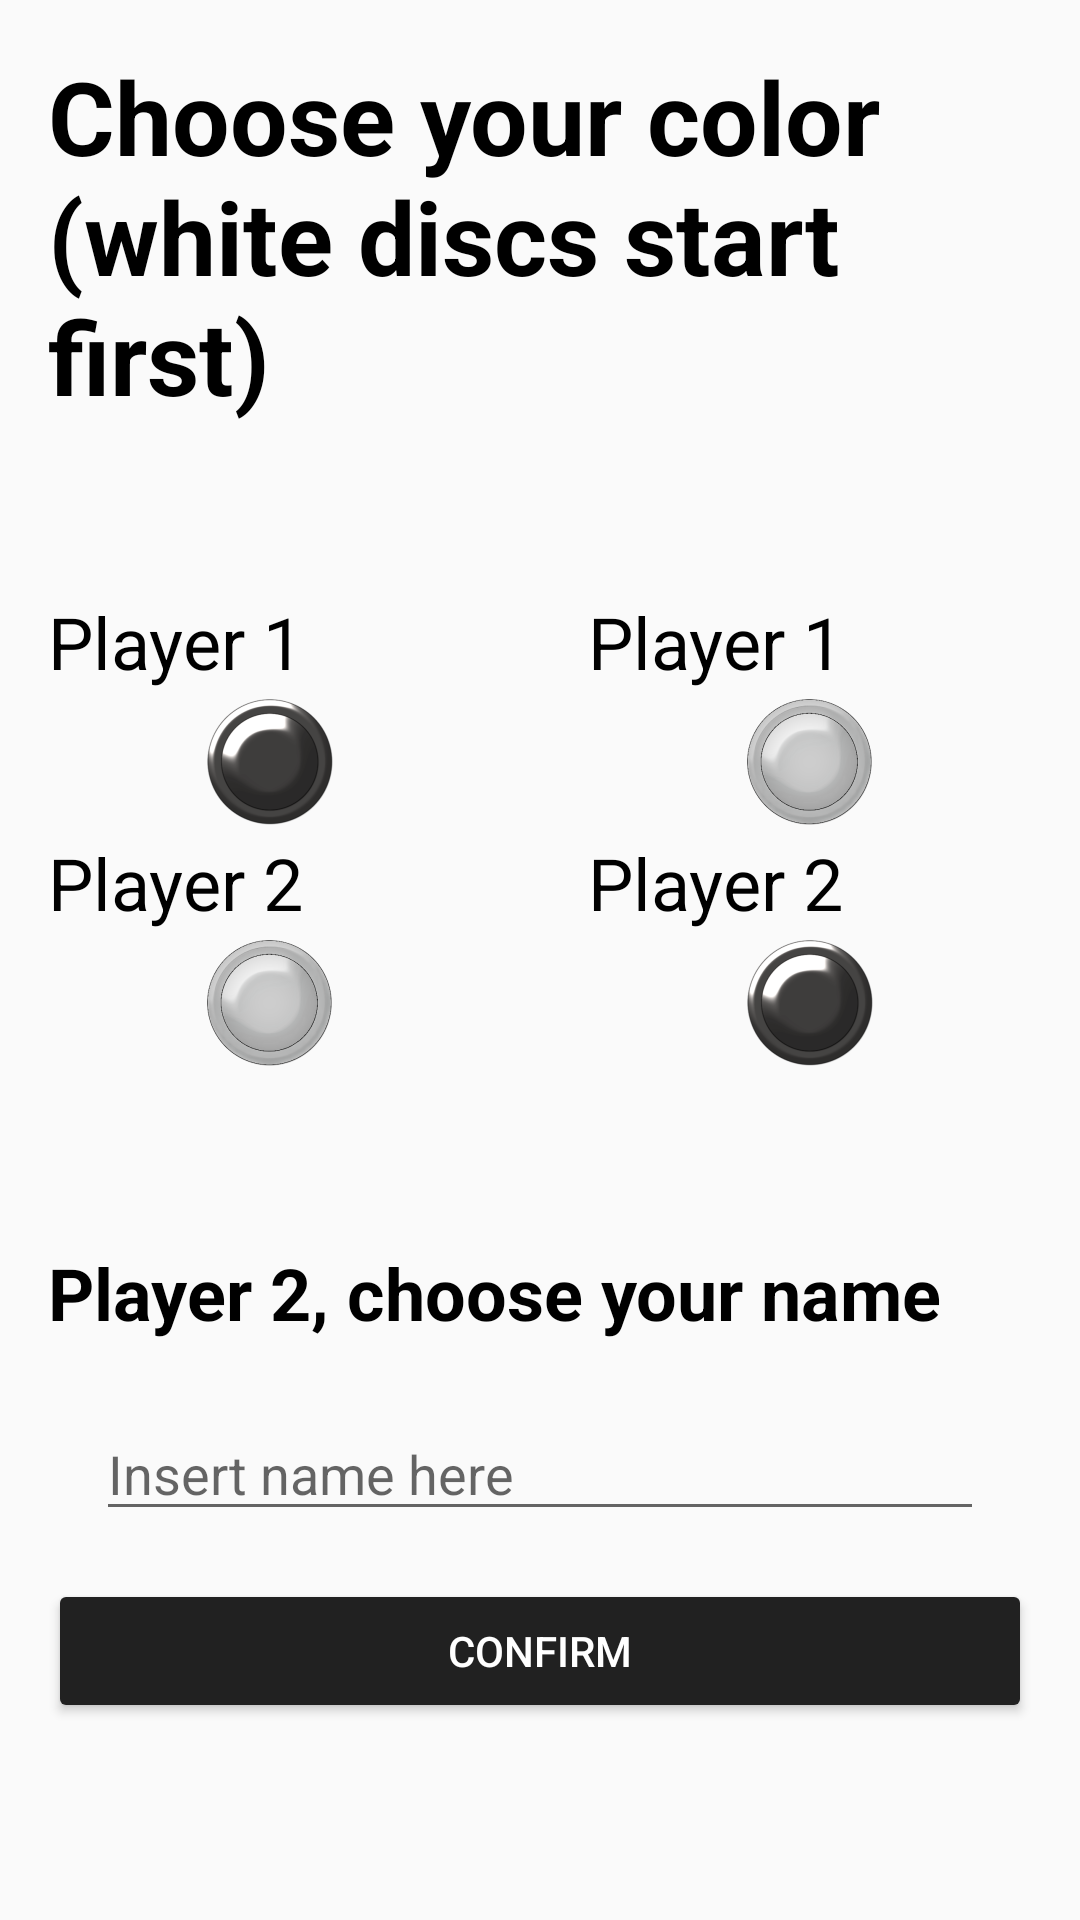

This screen was rendered from an Android layout file. Write that file and the resources it references.
<!-- AndroidManifest.xml: application theme CustomTheme -->
<!-- res/layout/gamesettings.xml -->
<?xml version="1.0" encoding="utf-8"?>
<LinearLayout xmlns:android="http://schemas.android.com/apk/res/android"
    xmlns:app="http://schemas.android.com/apk/res-auto"
    android:layout_width="match_parent"
    android:layout_height="match_parent"
    xmlns:tools="http://schemas.android.com/tools"
    android:orientation="vertical"
    android:layout_weight="1"
    tools:context="pt.isec.a21230117.amovtp.GameSettingsActivity">

    <TextView
        android:id="@+id/textView5"
        android:layout_width="match_parent"
        android:layout_height="wrap_content"
        android:layout_margin="@dimen/activity_horizontal_margin"
        android:text="@string/chooseside"
        android:textColor="@color/colorPrimaryDark"
        android:textSize="34dp"
        android:textStyle="bold" />

    <LinearLayout
        android:layout_width="match_parent"
        android:layout_height="match_parent"
        android:layout_weight="1"
        android:orientation="horizontal">

        <LinearLayout
            android:id="@+id/player_one_black"
            android:layout_width="match_parent"
            android:layout_height="wrap_content"
            android:layout_gravity="center"
            android:layout_weight="1"
            android:onClick="chooseSide"
            android:orientation="vertical"
            android:padding="@dimen/activity_horizontal_margin">

            <TextView
                android:id="@+id/textView"
                android:layout_width="match_parent"
                android:layout_height="wrap_content"
                android:text="@string/playerone"
                android:textColor="@color/colorPrimaryDark"
                android:textSize="24dp" />

            <ImageView
                android:id="@+id/imageView"
                android:layout_width="match_parent"
                android:layout_height="wrap_content"
                app:srcCompat="@mipmap/ic_black" />

            <TextView
                android:id="@+id/textView2"
                android:layout_width="match_parent"
                android:layout_height="wrap_content"
                android:text="@string/playertwo"
                android:textColor="@color/colorPrimaryDark"
                android:textSize="24dp" />

            <ImageView
                android:id="@+id/imageView2"
                android:layout_width="match_parent"
                android:layout_height="wrap_content"
                app:srcCompat="@mipmap/ic_white" />
        </LinearLayout>

        <LinearLayout
            android:id="@+id/player_one_white"
            android:layout_width="match_parent"
            android:layout_height="wrap_content"
            android:layout_gravity="center"
            android:layout_weight="1"
            android:onClick="chooseSide"
            android:orientation="vertical"
            android:padding="@dimen/activity_horizontal_margin">

            <TextView
                android:id="@+id/textView3"
                android:layout_width="match_parent"
                android:layout_height="wrap_content"
                android:text="@string/playerone"
                android:textColor="@color/colorPrimaryDark"
                android:textSize="24dp" />

            <ImageView
                android:id="@+id/imageView3"
                android:layout_width="match_parent"
                android:layout_height="wrap_content"
                app:srcCompat="@mipmap/ic_white" />

            <TextView
                android:id="@+id/textView4"
                android:layout_width="match_parent"
                android:layout_height="wrap_content"
                android:text="@string/playertwo"
                android:textColor="@color/colorPrimaryDark"
                android:textSize="24dp" />

            <ImageView
                android:id="@+id/imageView4"
                android:layout_width="match_parent"
                android:layout_height="wrap_content"
                app:srcCompat="@mipmap/ic_black" />
        </LinearLayout>
    </LinearLayout>

    <LinearLayout
        android:layout_width="match_parent"
        android:layout_height="match_parent"
        android:layout_weight="1"
        android:orientation="vertical"
        android:padding="@dimen/activity_horizontal_margin">

        <TextView
            android:id="@+id/textView6"
            android:layout_width="match_parent"
            android:layout_height="wrap_content"
            android:text="@string/choosename"
            android:textColor="@color/colorPrimaryDark"
            android:textSize="24dp"
            android:textStyle="bold" />

        <EditText
            android:id="@+id/etName"
            android:layout_width="match_parent"
            android:layout_height="wrap_content"
            android:layout_margin="@dimen/activity_horizontal_margin"
            android:ems="10"
            android:hint="@string/playertwoname"
            android:inputType="textPersonName"
            android:paddingTop="@dimen/activity_horizontal_margin" />

        <Button
            android:id="@+id/btConfrim"
            android:layout_width="match_parent"
            android:layout_height="wrap_content"
            android:backgroundTint="@color/colorPrimary"
            android:text="@string/confirm"
            android:textColor="@android:color/white" />
    </LinearLayout>
</LinearLayout>
<!-- resources referenced by this layout -->
<resources>
  <color name="colorPrimary">#FF212121</color>
  <color name="colorPrimaryDark">#FF000000</color>
  <dimen name="activity_horizontal_margin">16dp</dimen>
  <!-- mipmap ic_black: png bitmap (mipmap-hdpi, 4587 bytes) -->
  <!-- mipmap ic_white: png bitmap (mipmap-hdpi, 5038 bytes) -->
  <string name="choosename">Player 2, choose your name</string>
  <string name="chooseside">Choose your color (white discs start first)</string>
  <string name="confirm">Confirm</string>
  <string name="playerone">Player 1</string>
  <string name="playertwo">Player 2</string>
  <string name="playertwoname">Insert name here</string>
  <style name="CustomTheme" parent="Theme.AppCompat.DayNight.NoActionBar">
          
          <item name="colorPrimary">@color/primary_material_dark</item>
          <item name="colorPrimaryDark">@color/primary_dark_material_dark</item>
          <item name="colorAccent">@color/accent_material_light</item>
      </style>
</resources>
